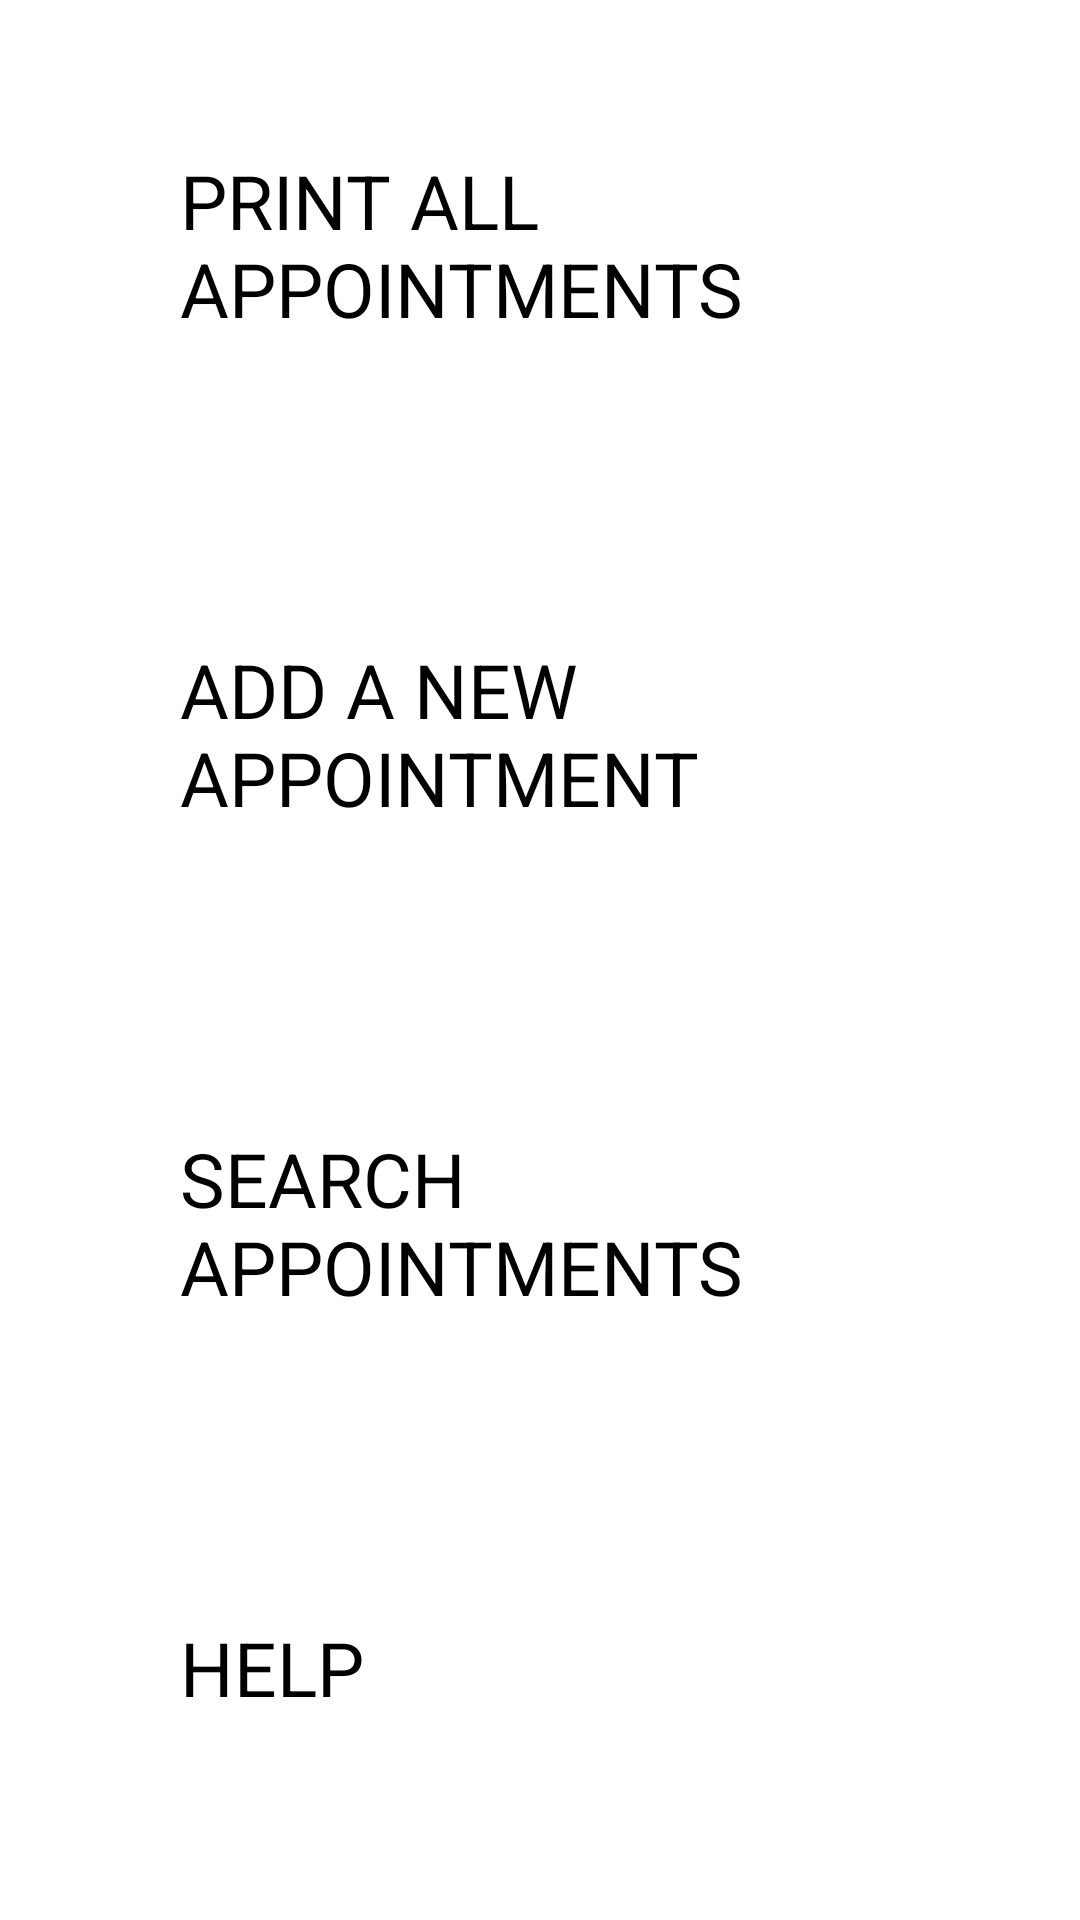

Reconstruct the res/layout file that produces this screen, plus the resources it refers to.
<!-- AndroidManifest.xml: application theme Theme.AppointmentBook -->
<!-- res/layout/fragment_second.xml -->
<?xml version="1.0" encoding="utf-8"?>
<androidx.core.widget.NestedScrollView xmlns:android="http://schemas.android.com/apk/res/android"
    xmlns:tools="http://schemas.android.com/tools"
    android:layout_width="match_parent"
    android:layout_height="match_parent"
    tools:context=".SecondFragment">

    <LinearLayout
        android:layout_width="match_parent"
        android:layout_height="match_parent"
        android:paddingLeft="16dp"
        android:paddingRight="16dp"
        android:orientation="vertical"
        android:gravity="center">

        <Button
            android:id="@+id/printAll"
            android:layout_width="300dp"
            android:layout_height="match_parent"
            android:layout_gravity="center_horizontal"
            android:layout_marginTop="20dp"
            android:layout_marginBottom="20dp"
            android:padding="30dp"
            android:text="@string/print_all"
            android:textSize="25sp" />

        <Button
            android:id="@+id/addNewAppt"
            android:layout_width="300dp"
            android:layout_height="match_parent"
            android:layout_gravity="center_horizontal"
            android:layout_marginTop="20dp"
            android:layout_marginBottom="20dp"
            android:padding="30dp"
            android:text="@string/add_appt"
            android:textSize="25sp" />
        <Button
            android:id="@+id/searchAppts"
            android:layout_width="300dp"
            android:layout_height="match_parent"
            android:layout_gravity="center_horizontal"
            android:layout_marginTop="20dp"
            android:layout_marginBottom="20dp"
            android:padding="30dp"
            android:text="@string/search_appt"
            android:textSize="25sp" />
        <Button
            android:id="@+id/help2"
            android:layout_width="300dp"
            android:layout_height="match_parent"
            android:layout_gravity="center_horizontal"
            android:layout_marginTop="20dp"
            android:layout_marginBottom="20dp"
            android:padding="30dp"
            android:text="@string/help"
            android:textSize="25sp" />


    </LinearLayout>
</androidx.core.widget.NestedScrollView>
<!-- resources referenced by this layout -->
<resources>
  <string name="add_appt">ADD A NEW APPOINTMENT</string>
  <string name="help">HELP</string>
  <string name="print_all">PRINT ALL APPOINTMENTS</string>
  <string name="search_appt">SEARCH APPOINTMENTS</string>
  <style name="Theme.AppointmentBook" parent="Base.Theme.AppointmentBook">
          
          <item name="android:navigationBarColor">@android:color/transparent</item>
          <item name="android:statusBarColor">@android:color/transparent</item>
          <item name="android:windowLightStatusBar">?attr/isLightTheme</item>
      </style>
</resources>
